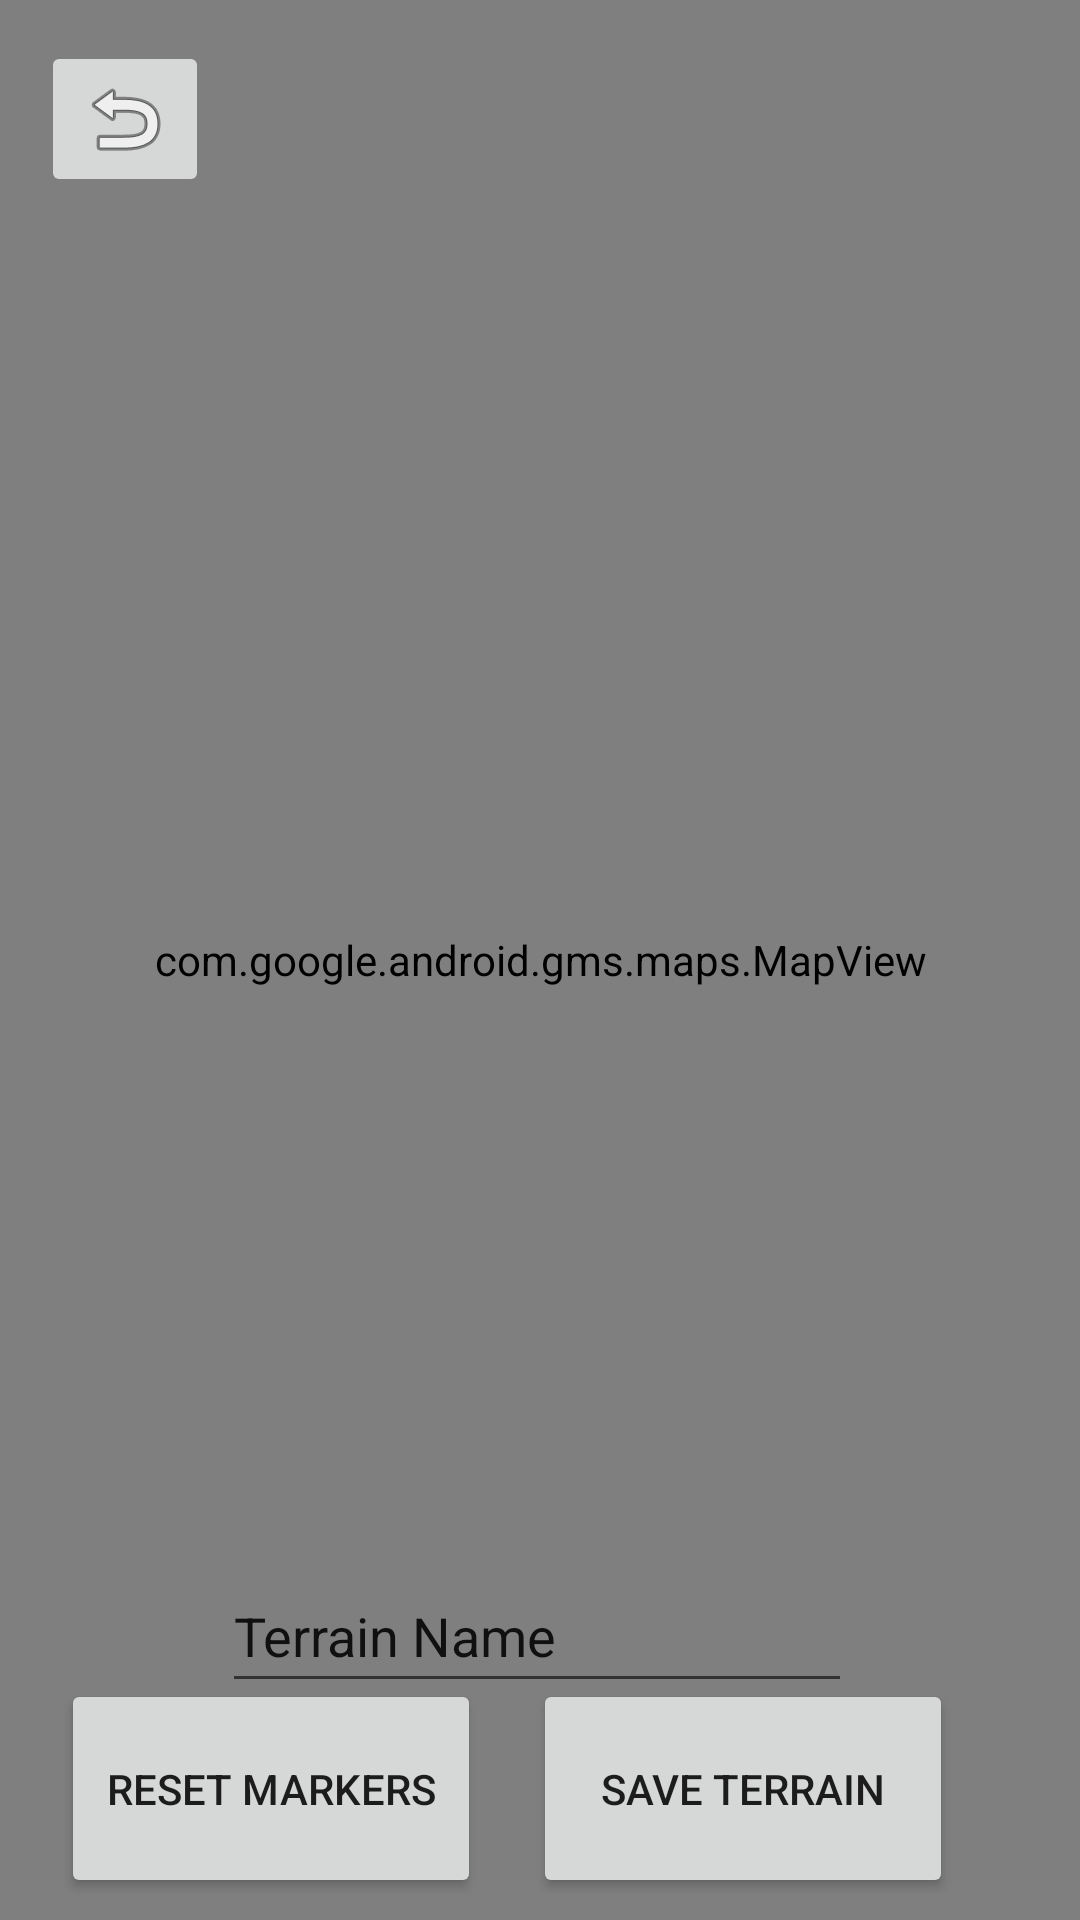

Here is an Android app screen rendered from its layout file. Give the layout XML and the strings, colors and styles it references.
<!-- AndroidManifest.xml: application theme Theme.CropDoc -->
<!-- res/layout/activity_maps_terrain.xml -->
<?xml version="1.0" encoding="utf-8"?>
<androidx.constraintlayout.widget.ConstraintLayout xmlns:android="http://schemas.android.com/apk/res/android"
    xmlns:app="http://schemas.android.com/apk/res-auto"
    xmlns:tools="http://schemas.android.com/tools"
    android:layout_width="match_parent"
    android:layout_height="match_parent"
    tools:context="com.galaxy.cropdoc.MainActivity">

    <com.google.android.gms.maps.MapView
        android:id="@+id/mapTerrain"
        android:name="com.google.android.gms.maps.SupportMapFragment"
        android:layout_width="match_parent"
        android:layout_height="match_parent"
        app:layout_constraintBottom_toBottomOf="parent"
        app:layout_constraintEnd_toEndOf="parent"
        app:layout_constraintHorizontal_bias="0.0"
        app:layout_constraintStart_toStartOf="parent"
        app:layout_constraintTop_toTopOf="parent"
        app:layout_constraintVertical_bias="1.0"
        tools:ignore="SpeakableTextPresentCheck" />

    <Button
        android:id="@+id/resetMarkers"
        android:layout_width="140dp"
        android:layout_height="73dp"
        android:layout_gravity="left"
        android:text="@string/reset_markers"
        app:layout_constraintBottom_toBottomOf="parent"
        app:layout_constraintEnd_toEndOf="parent"
        app:layout_constraintHorizontal_bias="0.092"
        app:layout_constraintStart_toStartOf="parent"
        app:layout_constraintTop_toTopOf="parent"
        app:layout_constraintVertical_bias="0.987"
        tools:ignore="TextContrastCheck" />

    <Button
        android:id="@+id/saveterrain"
        android:layout_width="140dp"
        android:layout_height="73dp"
        android:layout_gravity="right"
        android:text="@string/save_terrain"
        app:layout_constraintBottom_toBottomOf="@+id/mapTerrain"
        app:layout_constraintEnd_toEndOf="parent"
        app:layout_constraintHorizontal_bias="0.808"
        app:layout_constraintStart_toStartOf="parent"
        app:layout_constraintTop_toTopOf="parent"
        app:layout_constraintVertical_bias="0.987"
        tools:ignore="TextContrastCheck" />

    <EditText
        android:id="@+id/editTextTerrain"
        android:layout_width="wrap_content"
        android:layout_height="wrap_content"
        android:layout_gravity="center_horizontal"
        android:layout_marginEnd="4dp"
        android:ems="10"
        android:inputType="textPersonName"
        android:minHeight="48dp"
        android:text="@string/terrain_name"
        app:layout_constraintBottom_toBottomOf="parent"
        app:layout_constraintEnd_toEndOf="@+id/mapTerrain"
        app:layout_constraintHorizontal_bias="0.507"
        app:layout_constraintStart_toStartOf="parent"
        app:layout_constraintTop_toTopOf="parent"
        app:layout_constraintVertical_bias="0.878" />

    <ImageButton
        android:id="@+id/mapsButton"
        android:layout_width="wrap_content"
        android:layout_height="wrap_content"
        app:layout_constraintBottom_toBottomOf="parent"
        app:layout_constraintEnd_toEndOf="parent"
        app:layout_constraintHorizontal_bias="0.045"
        app:layout_constraintStart_toStartOf="parent"
        app:layout_constraintTop_toTopOf="parent"
        app:layout_constraintVertical_bias="0.023"
        app:srcCompat="@android:drawable/ic_menu_revert" />


</androidx.constraintlayout.widget.ConstraintLayout>
<!-- resources referenced by this layout -->
<resources>
  <string name="reset_markers">Reset Markers</string>
  <string name="save_terrain">Save Terrain</string>
  <string name="terrain_name">Terrain Name</string>
  <style name="Theme.CropDoc" parent="Theme.MaterialComponents.DayNight.DarkActionBar">
          
          <item name="colorPrimary">@color/purple_500</item>
          <item name="colorPrimaryVariant">@color/purple_700</item>
          <item name="colorOnPrimary">@color/white</item>
          
          <item name="colorSecondary">@color/teal_200</item>
          <item name="colorSecondaryVariant">@color/teal_700</item>
          <item name="colorOnSecondary">@color/black</item>
          
          <item name="android:statusBarColor" tools:targetApi="l">?attr/colorPrimaryVariant</item>
          
      </style>
  <!-- not gathered from this repository: default colours our renderer supplied (Android Studio template values) -->
  <color name="purple_500">#FF6200EE</color>
  <color name="purple_700">#FF3700B3</color>
  <color name="teal_200">#FF03DAC5</color>
  <color name="teal_700">#FF018786</color>
  <color name="black">#FF000000</color>
  <color name="white">#FFFFFFFF</color>
</resources>
